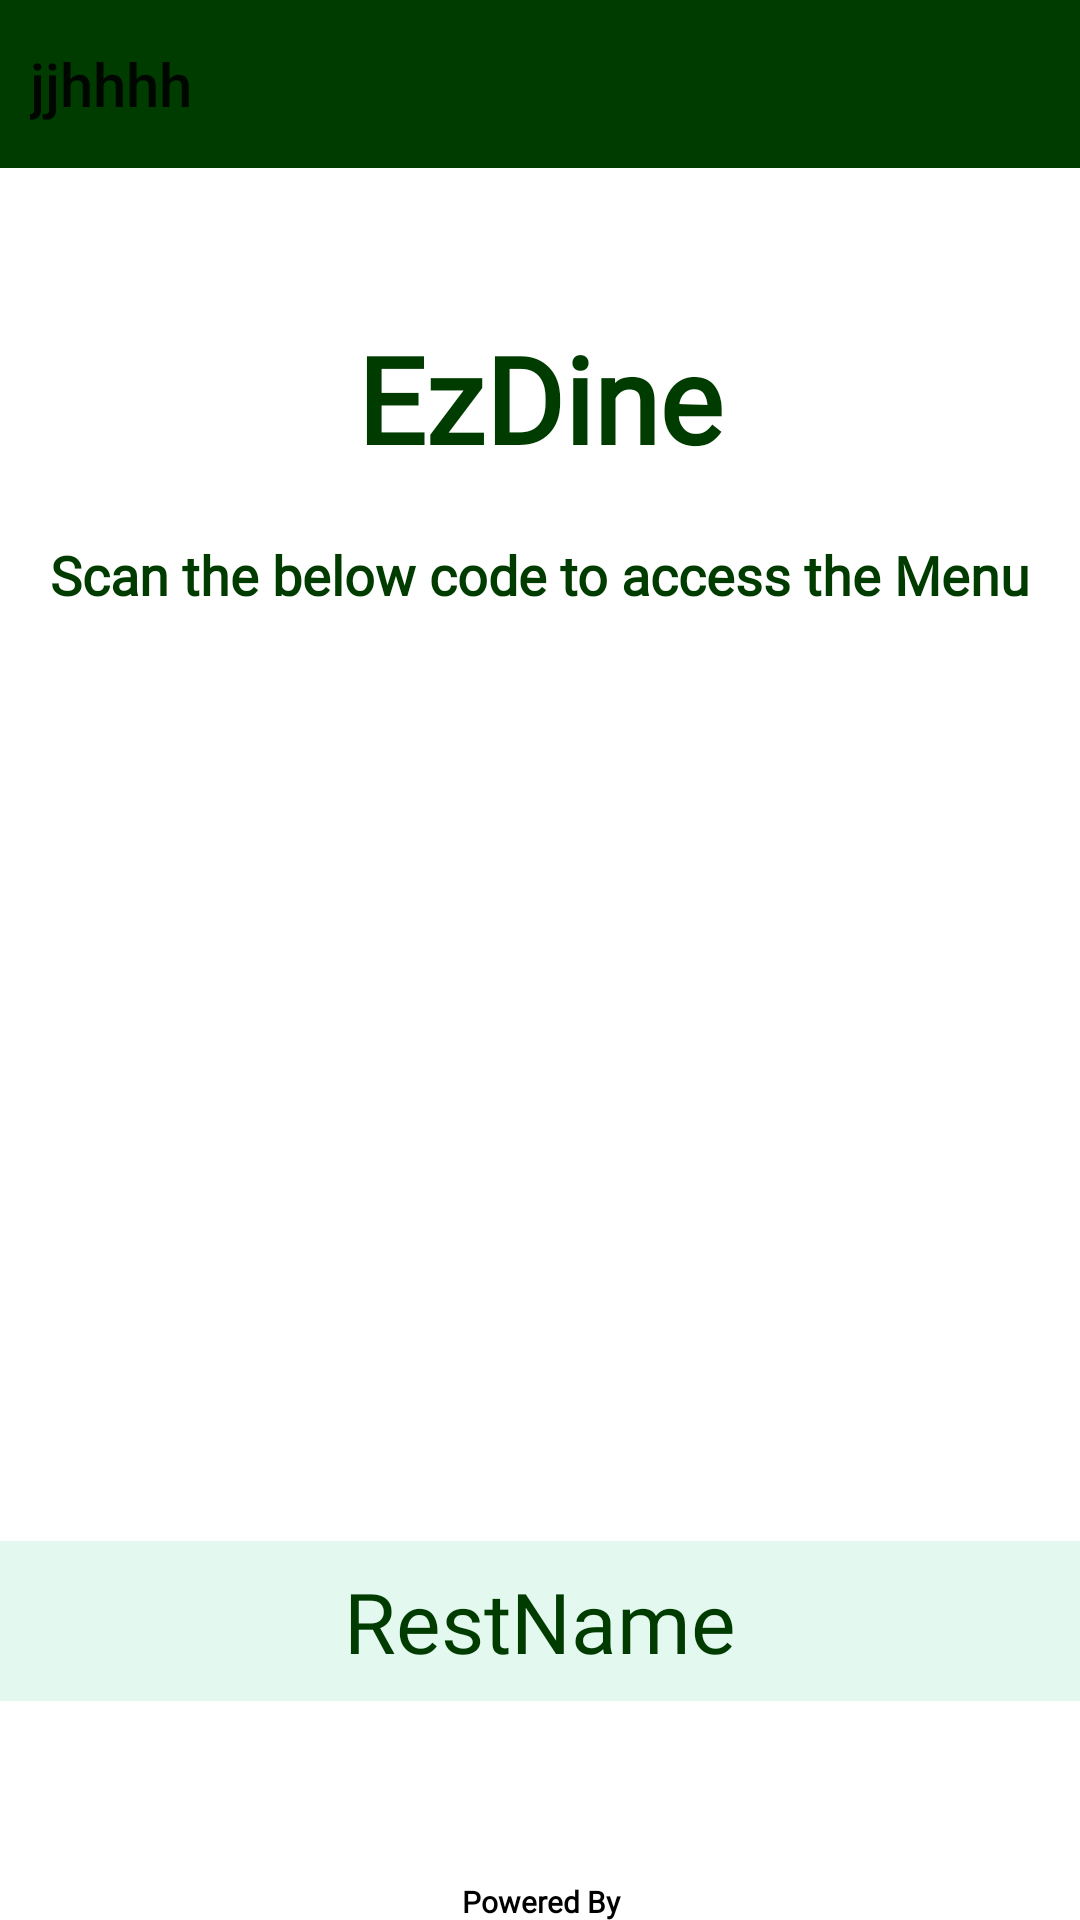

Write the Android layout XML for this screen, with the resource values it uses.
<!-- AndroidManifest.xml: application theme Theme.Ezdine -->
<!-- res/layout/activity_qr.xml -->
<?xml version="1.0" encoding="utf-8"?>
<RelativeLayout xmlns:android="http://schemas.android.com/apk/res/android"
    xmlns:app="http://schemas.android.com/apk/res-auto"
    xmlns:tools="http://schemas.android.com/tools"
    android:layout_width="match_parent"
    android:layout_height="match_parent"
    tools:context=".QrActivity">


    <include
        android:layout_alignParentTop="true"
        layout="@layout/tool_bar"
        android:layout_width="match_parent"
        android:layout_height="?android:attr/actionBarSize"
        android:id="@+id/toolbar"/>

    <FrameLayout
        android:layout_below="@id/toolbar"
        android:layout_width="match_parent"
        android:layout_height="match_parent"
        android:layout_centerInParent="true">
        <LinearLayout
            android:background="@color/white"
            android:id="@+id/ll"
            android:orientation="vertical"
            android:layout_width="match_parent"
            android:layout_height="match_parent">
            <TextView
                android:fontFamily="@font/actor"
                android:layout_marginTop="50dp"
                android:layout_width="match_parent"
                android:layout_height="wrap_content"
                android:gravity="center"
                android:text="@string/ezdine"
                android:textStyle="bold"
                android:textSize="40sp"
                android:textColor="@color/green1"/>
            <TextView
                android:fontFamily="@font/actor"
                android:layout_marginTop="20dp"
                android:layout_width="match_parent"
                android:layout_height="wrap_content"
                android:gravity="center"
                android:text="@string/scan"
                android:textStyle="bold"
                android:textSize="18sp"
                android:textColor="@color/green1"/>

            <ImageView
                android:layout_marginTop="30dp"
                android:layout_marginBottom="30dp"
                android:layout_gravity="center"
                android:layout_width="250dp"
                android:layout_height="250dp"
                android:id="@+id/imageview"/>


            <TextView

                android:padding="8dp"
                android:background="@color/green_light8"
                android:layout_width="match_parent"
                android:layout_height="wrap_content"
                android:text="@string/rest_name"
                android:gravity="center"
                android:textSize="28sp"
                android:fontFamily="@font/montserrat_alternates"
                android:textColor="@color/green1"
                android:id="@+id/tvrestName"/>
            <TextView
                android:layout_marginTop="60dp"
                android:layout_width="match_parent"
                android:layout_height="wrap_content"
                android:text="@string/powered_by"
                android:gravity="center"
                android:textSize="10sp"
                android:fontFamily="@font/actor"
                android:textColor="@color/black"
                android:textStyle="bold" />
            <TextView
                android:layout_width="match_parent"
                android:layout_height="wrap_content"
                android:text="@string/crispy"
                android:gravity="center"
                android:textSize="20sp"
                android:fontFamily="@font/advent_pro_semibold"
                android:textColor="@color/green1"
                android:textStyle="bold" />
            <TextView
                android:layout_marginTop="10dp"
                android:layout_width="match_parent"
                android:layout_height="20dp"
                android:text="ezdine.in"
                android:gravity="center"
                android:textSize="14sp"
                android:fontFamily="@font/actor"
                android:textColor="@color/black"
                android:textStyle="bold"
                android:layout_marginBottom="30dp"/>
        </LinearLayout>

        <ProgressBar
            android:layout_width="30dp"
            android:layout_height="30dp"
            android:indeterminate="true"
            android:indeterminateTint="@color/green1"
            android:layout_gravity="center"
            android:id="@+id/progressBar"
            android:visibility="gone"/>
    </FrameLayout>

    <Button
        android:textColor="@color/green1"
        android:layout_margin="30dp"
        android:visibility="gone"
        style="?android:attr/borderlessButtonStyle"
        android:background="@drawable/btn_send_bg"
        android:layout_width="wrap_content"
        android:layout_height="40dp"
        android:layout_alignParentBottom="true"
        android:layout_centerInParent="true"
        android:text="@string/share"
        android:id="@+id/btnShareQr"/>

</RelativeLayout>
<!-- res/layout/tool_bar.xml (included above) -->
<?xml version="1.0" encoding="utf-8"?>
<androidx.appcompat.widget.Toolbar xmlns:app="http://schemas.android.com/apk/res-auto"
    xmlns:android="http://schemas.android.com/apk/res/android"
    android:layout_width="match_parent"
    android:background="@color/green1"
    android:layout_height="wrap_content"
    android:gravity="center_vertical"
    app:popupTheme="@style/popup"
    app:contentInsetLeft="10dp"
    app:contentInsetStart="10dp"
    android:foregroundGravity="center"
    app:contentInsetStartWithNavigation="0dp"
    app:title="jjhhhh">


</androidx.appcompat.widget.Toolbar>
<!-- resources referenced by this layout -->
<resources>
  <color name="black">#FF000000</color>
  <color name="green1">#003B00</color>
  <color name="green_light8">#E3F8EE</color>
  <color name="white">#FFFFFFFF</color>
  <!-- drawable btn_send_bg (drawable) -->
  <?xml version="1.0" encoding="utf-8"?>
  <selector xmlns:android="http://schemas.android.com/apk/res/android">
      <item android:state_pressed="true">
          <shape >
              <solid android:color="#EBFFF5"/>
              <corners android:radius="20dp"/>
          </shape>
      </item>
      <item >
          <shape >
              <solid android:color="@color/green_light8"/>
              <corners android:radius="20dp"/>
  
          </shape>
      </item>
  
  </selector>
  <string name="crispy">Crispy Bells Services</string>
  <string name="ezdine">EzDine</string>
  <string name="powered_by">Powered By</string>
  <string name="rest_name">RestName</string>
  <string name="scan">Scan the below code to access the Menu</string>
  <string name="share">Share</string>
  <style name="popup" parent="Theme.AppCompat.Light.NoActionBar">
          <item name="android:textColor">@color/green1</item>
      </style>
  <style name="Theme.Ezdine" parent="Theme.AppCompat.Light.NoActionBar">
          
          <item name="colorPrimary">@color/green1</item>
          <item name="colorPrimaryVariant">@color/green1</item>
          <item name="colorOnPrimary">@color/purple_700</item>
          
          <item name="colorSecondary">@color/teal_200</item>
          <item name="colorSecondaryVariant">@color/teal_700</item>
          <item name="colorOnSecondary">@color/black</item>
          
          <item name="android:statusBarColor" tools:targetApi="l">?attr/colorPrimaryVariant</item>
          <item name="windowActionBar">false</item>
          <item name="windowNoTitle">true</item>
          <item name="android:windowEnterAnimation">@anim/animate_fade_enter</item>
          <item name="android:windowExitAnimation">@anim/animate_fade_exit</item>
          
      </style>
  <color name="purple_700">#FF3700B3</color>
  <color name="teal_200">#FF03DAC5</color>
  <color name="teal_700">#FF018786</color>
</resources>
